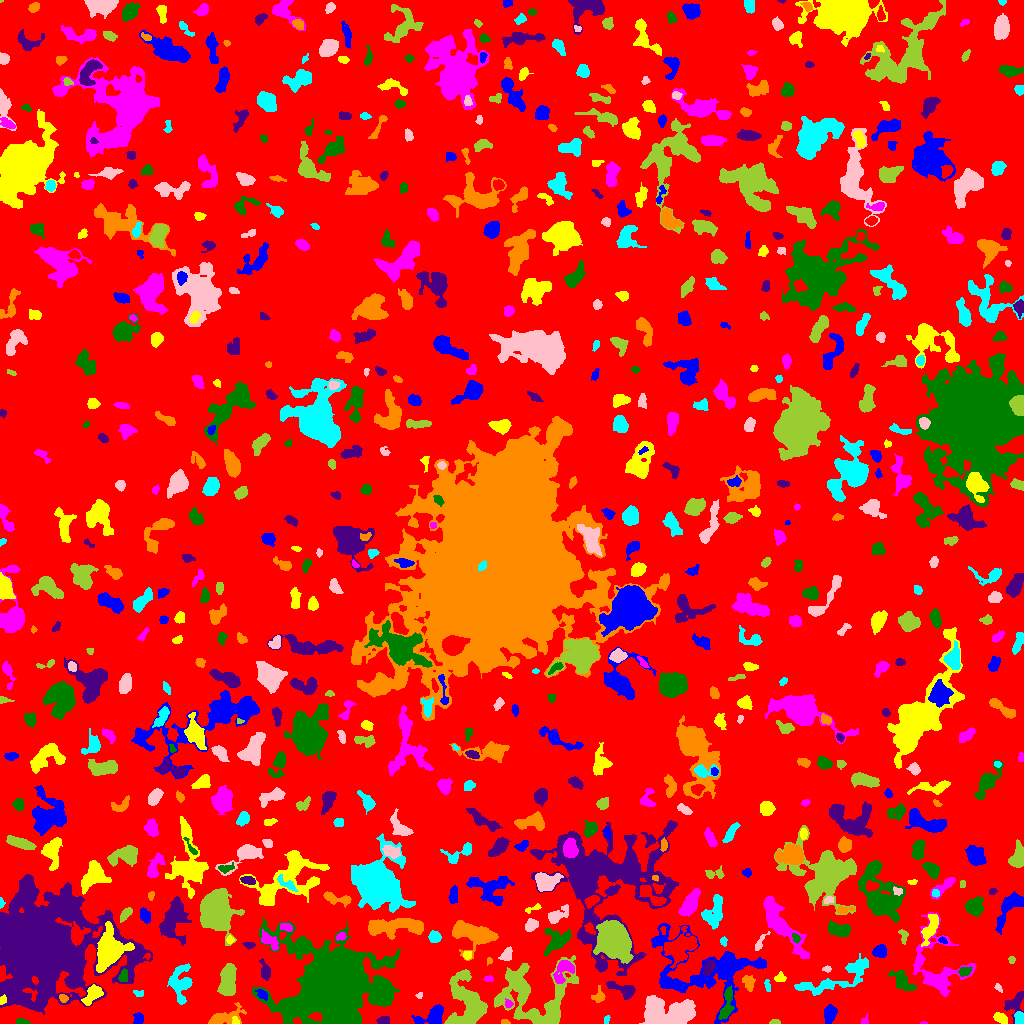

Values plotted in this chart, from the file beside it:
ID, X, Y, A, B, theta, total_flux, mu_max, mu_median, mu_mean, R_fwhm, R_e, R10, R90, x_start, x_end, y_start, y_end, area, greylevel
0, 523, 514.7, 302.6, 294.1, -1.184, 869116, 10.0, 1.0, 1.128, 49.88, 212.3, 77.93, 355.9, 0, 1023, 0, 1023, 770298, 1.128
1, 138.6, 4.677, 2.773, 2.386, -1.445, 260.0, 5.0, 2.0, 2.385, 3.827, 3.141, 1.262, 4.983, 133, 143, 0, 11, 109, 5.385
2, 1000, 5.554, 3.49, 2.16, -0.515, 399.0, 6.0, 3.0, 3.0, 4.951, 3.568, 1.382, 5.499, 993, 1007, 0, 11, 133, 7.0
3, 923.5, 0.4, 2.291, 0.4899, -1.1345991788584434e-14, 40.0, 3.0, 2.0, 2.105, 2.257, 1.382, 0.5642, 2.034, 920, 927, 0, 2, 19, 6.105
4, 21.84, 1.22, 2.545, 1.152, -0.06909, 100.0, 6.0, 1.0, 1.408, 2.185, 1.871, 0.5642, 3.338, 16, 30, 0, 5, 71, 5.408
5, 383.3, 3.162, 2.493, 1.982, 0.3489, 167.0, 4.0, 2.0, 1.758, 3.989, 2.821, 1.128, 4.37, 376, 389, 0, 7, 95, 5.758
6, 505.3, 1.254, 2.39, 1.192, -0.07274, 67.0, 3.0, 1.0, 1.558, 2.523, 2.034, 0.7979, 3.241, 501, 510, 0, 4, 43, 5.558
7, 606.5, 3.828, 2.382, 1.339, 1.331, 93.0, 3.0, 2.0, 1.938, 3.09, 2.185, 0.9772, 3.432, 604, 610, 0, 8, 48, 5.938
8, 669.4, 0.9903, 5.071, 1.008, -0.01067, 206.0, 7.0, 2.0, 2.264, 2.706, 2.394, 0.9772, 4.068, 660, 682, 0, 4, 91, 12.26
9, 774.8, 1.152, 2.111, 1.079, 0.01424, 112.0, 7.0, 2.0, 2.196, 2.034, 1.784, 0.5642, 2.932, 769, 780, 0, 4, 51, 6.196
10, 956.3, 7.421, 6.416, 2.372, 0.3698, 470.0, 6.0, 2.0, 2.386, 4.918, 4.184, 1.693, 6.794, 944, 966, 1, 16, 197, 5.386
11, 829.9, 8.676, 4.026, 2.43, 1.284, 1148, 18.0, 5.0, 5.6, 4.029, 3.868, 1.493, 6.433, 824, 837, 0, 19, 205, 8.6
12, 235.8, 2.152, 2.051, 1.597, -1.019, 138.0, 6.0, 2.0, 2.556, 2.764, 2.111, 0.7979, 3.385, 232, 239, 0, 7, 54, 9.556
13, 864.3, 2.337, 2.162, 1.819, 0.7959, 83.0, 4.0, 1.0, 1.509, 2.821, 2.185, 0.7979, 3.478, 861, 868, 0, 10, 55, 5.509
14, 726.4, 17.43, 8.881, 2.517, 1.378, 658.0, 6.0, 2.0, 2.428, 5.944, 4.754, 1.784, 7.695, 718, 734, 4, 38, 271, 8.428
15, 1015, 20.97, 6.947, 3.741, 1.004, 617.0, 6.0, 2.0, 2.328, 5.836, 4.918, 1.871, 7.756, 1004, 1023, 0, 32, 265, 5.328
16, 223.1, 5.482, 9.717, 3.231, 0.3286, 848.0, 8.0, 2.0, 2.465, 4.983, 5.232, 1.871, 8.974, 208, 246, 0, 21, 344, 5.465
17, 1019, 5.327, 3.157, 2.155, -1.324, 453.0, 8.0, 4.0, 4.009, 4.583, 3.338, 1.382, 5.078, 1014, 1023, 0, 12, 113, 9.009
18, 664.9, 12.69, 14.76, 6.247, -0.02716, 5601, 14.0, 5.0, 5.375, 9.885, 9.723, 3.785, 15.63, 639, 695, 0, 28, 1042, 8.375
19, 553.7, 12.01, 4.519, 2.507, -1.348, 691.0, 8.0, 4.0, 3.994, 5.528, 4.26, 1.693, 6.555, 548, 559, 2, 22, 173, 8.994
20, 579.5, 14.77, 1.624, 1.58, 0.0, 62.0, 3.0, 1.0, 0.9538, 2.394, 2.034, 0.7979, 3.241, 575, 583, 10, 19, 65, 4.954
21, 432.3, 6.556, 7.458, 3.934, 0.3637, 1330, 10.0, 3.0, 3.9, 6.129, 5.441, 2.111, 8.831, 411, 443, 0, 19, 341, 7.9
22, 2.217, 23.37, 2.307, 1.352, 1.136, 115.0, 4.0, 2.0, 1.949, 3.338, 2.185, 0.7979, 3.432, 0, 6, 19, 29, 59, 11.95
23, 508.3, 19.6, 2.007, 1.821, -1.096, 149.0, 5.0, 2.0, 2.403, 3.09, 2.459, 0.7979, 3.742, 505, 513, 16, 25, 62, 8.403
24, 335.7, 38.94, 18.57, 14.7, 0.02368, 154605, 241.0, 8.0, 21.61, 9.253, 14.19, 4.787, 34.35, 252, 401, 0, 105, 7155, 22.61
25, 624.8, 33.06, 7.616, 2.883, -0.3492, 828.0, 10.0, 2.0, 3.113, 4.514, 4.478, 1.693, 7.818, 606, 635, 24, 42, 266, 6.113
26, 63.33, 25.26, 2.054, 1.851, -0.5786, 174.0, 6.0, 2.0, 2.522, 3.192, 2.459, 0.9772, 3.949, 59, 68, 21, 29, 69, 8.522
27, 139.2, 30.2, 2.743, 1.496, -0.09244, 143.0, 5.0, 2.0, 2.234, 2.877, 2.394, 0.9772, 3.868, 133, 143, 27, 33, 64, 7.234
28, 419, 27.87, 1.623, 1.347, 0.9483, 75.0, 4.0, 2.0, 1.875, 2.764, 1.871, 0.5642, 2.821, 415, 422, 25, 31, 40, 6.875
29, 467.6, 20.48, 13.61, 8.517, -1.291, 5449, 13.0, 5.0, 4.78, 8.759, 10.59, 3.909, 16.69, 444, 487, 0, 54, 1140, 6.78
30, 162.7, 27.61, 1.914, 1.821, 1.486, 128.0, 4.0, 2.0, 2.065, 3.568, 2.394, 0.9772, 3.7, 159, 167, 23, 32, 62, 8.065
31, 262.2, 28.55, 3.201, 1.95, -0.6661, 253.0, 5.0, 3.0, 2.582, 4.068, 3.141, 1.262, 4.787, 255, 267, 23, 34, 98, 8.582
32, 92.88, 29.56, 5.847, 3.122, 0.834, 1050, 10.0, 4.0, 4.134, 5.352, 4.983, 1.784, 7.858, 81, 103, 18, 39, 254, 8.134
33, 936.4, 54.5, 18.67, 12.7, -1.275, 3889, 12.0, 3.0, 3.485, 6.817, 9.95, 3.338, 16.87, 913, 976, 27, 111, 1116, 5.485
34, 901.8, 42.81, 7.076, 3.204, -0.7156, 884.0, 8.0, 3.0, 2.87, 5.293, 5.262, 1.954, 8.425, 888, 916, 33, 53, 308, 5.87
35, 41.55, 76.04, 20.97, 19.42, -0.2714, 231411, 255.0, 8.0, 23.47, 10.62, 17.19, 5.585, 41.97, 0, 152, 9, 149, 9859, 23.47
36, 599, 26.91, 3.157, 2.708, 1.084, 347.0, 7.0, 2.0, 2.629, 3.523, 3.141, 1.128, 5.441, 591, 605, 21, 38, 132, 5.629
37, 767.4, 37.6, 3.526, 1.31, -1.359, 107.0, 3.0, 1.0, 1.597, 3.241, 2.585, 0.9772, 4.107, 764, 770, 32, 44, 67, 4.597
38, 998.4, 35.61, 2.226, 1.237, -0.9389, 67.0, 3.0, 1.0, 1.264, 2.646, 2.034, 0.7979, 3.141, 994, 1002, 31, 40, 53, 6.264
39, 530.4, 27.78, 20.68, 16.29, 0.1687, 4283, 10.0, 2.0, 2.33, 7.334, 12.64, 4.37, 20.71, 494, 578, 0, 68, 1838, 5.33
40, 879.1, 39.36, 1.996, 1.505, -0.02531, 114.0, 6.0, 1.0, 1.606, 2.326, 2.111, 0.7979, 3.523, 874, 886, 36, 43, 71, 6.606
41, 675.8, 38.9, 5.061, 1.327, -0.2411, 130.0, 3.0, 1.0, 1.226, 3.241, 2.932, 1.128, 4.853, 663, 685, 35, 43, 106, 7.226
42, 779.7, 45.44, 2.592, 2.073, 0.2344, 243.0, 6.0, 2.0, 2.641, 3.523, 2.764, 1.128, 4.549, 774, 786, 42, 52, 92, 5.641
43, 488.6, 44.51, 2.388, 1.488, -0.03097, 126.0, 4.0, 2.0, 2.211, 3.7, 2.459, 0.9772, 3.7, 483, 493, 42, 48, 57, 6.211
44, 123.3, 47.16, 3.125, 2.043, 1.271, 222.0, 5.0, 2.0, 2.135, 3.656, 3.09, 1.262, 4.72, 118, 127, 42, 55, 104, 10.13
45, 265.5, 52.22, 4.551, 2.321, -1.311, 331.0, 4.0, 2.0, 2.082, 5.412, 3.742, 1.596, 6.103, 259, 270, 43, 65, 159, 5.082
46, 748.9, 40.88, 3.965, 2.473, -1.369, 391.0, 6.0, 2.0, 2.523, 4.72, 3.742, 1.382, 5.917, 742, 755, 32, 48, 155, 5.523
47, 181.4, 40.62, 8.323, 5.318, 1.479, 1159, 9.0, 2.0, 2.286, 4.37, 6.05, 2.034, 10.42, 167, 192, 19, 60, 507, 6.286
48, 827.1, 54.5, 2.098, 1.279, 0.0, 62.0, 3.0, 1.0, 1.192, 2.394, 2.034, 0.7979, 3.241, 822, 831, 51, 58, 52, 6.192
49, 227.6, 42.06, 7.852, 3.527, 1.471, 2491, 13.0, 5.0, 5.2, 6.699, 6.604, 2.523, 10.39, 217, 236, 28, 60, 479, 8.2
50, 423.8, 52.94, 2.776, 2.663, -1.166, 485.0, 8.0, 3.0, 3.514, 4.442, 3.478, 1.382, 5.499, 417, 430, 46, 59, 138, 6.514
51, 711.4, 55.61, 29.2, 17.06, -0.2664, 8553, 16.0, 3.0, 3.868, 7.858, 14.1, 4.514, 23.48, 651, 766, 0, 100, 2211, 5.868
52, 108.8, 73.4, 7.423, 5.776, 1.213, 14479, 70.0, 9.0, 16.2, 6.747, 6.887, 2.646, 12.91, 96, 134, 51, 102, 894, 23.2
53, 563.6, 53.68, 6.757, 3.885, 1.056, 741.0, 6.0, 2.0, 2.538, 6.507, 5.171, 2.034, 8.195, 553, 574, 40, 63, 292, 7.538
54, 964.4, 51.93, 3.155, 2.078, 0.341, 255.0, 5.0, 2.0, 2.361, 3.949, 3.29, 1.262, 5.078, 958, 972, 47, 57, 108, 7.361
55, 709, 55.77, 3.737, 2.372, 1.175, 524.0, 7.0, 3.0, 3.359, 4.754, 3.868, 1.493, 5.997, 703, 715, 48, 63, 156, 11.36
56, 489.1, 62.86, 1.89, 1.27, 1.269, 50.0, 3.0, 1.0, 1.25, 2.034, 1.784, 0.5642, 2.985, 487, 492, 58, 66, 40, 7.25
57, 835.1, 44.2, 23.74, 5.689, 0.3741, 2306, 7.0, 3.0, 2.904, 8.058, 9.441, 3.613, 14.58, 794, 868, 28, 70, 794, 4.904
58, 506.9, 68.58, 3.316, 2.446, 0.8949, 460.0, 7.0, 3.0, 3.382, 4.334, 3.478, 1.382, 5.528, 498, 512, 63, 77, 136, 6.382
59, 1012, 63.5, 1.5, 1.258, -0.0, 36.0, 2.0, 1.0, 0.7347, 2.985, 1.693, 0.5642, 2.764, 1008, 1015, 60, 67, 49, 4.735
... 701 more rows
